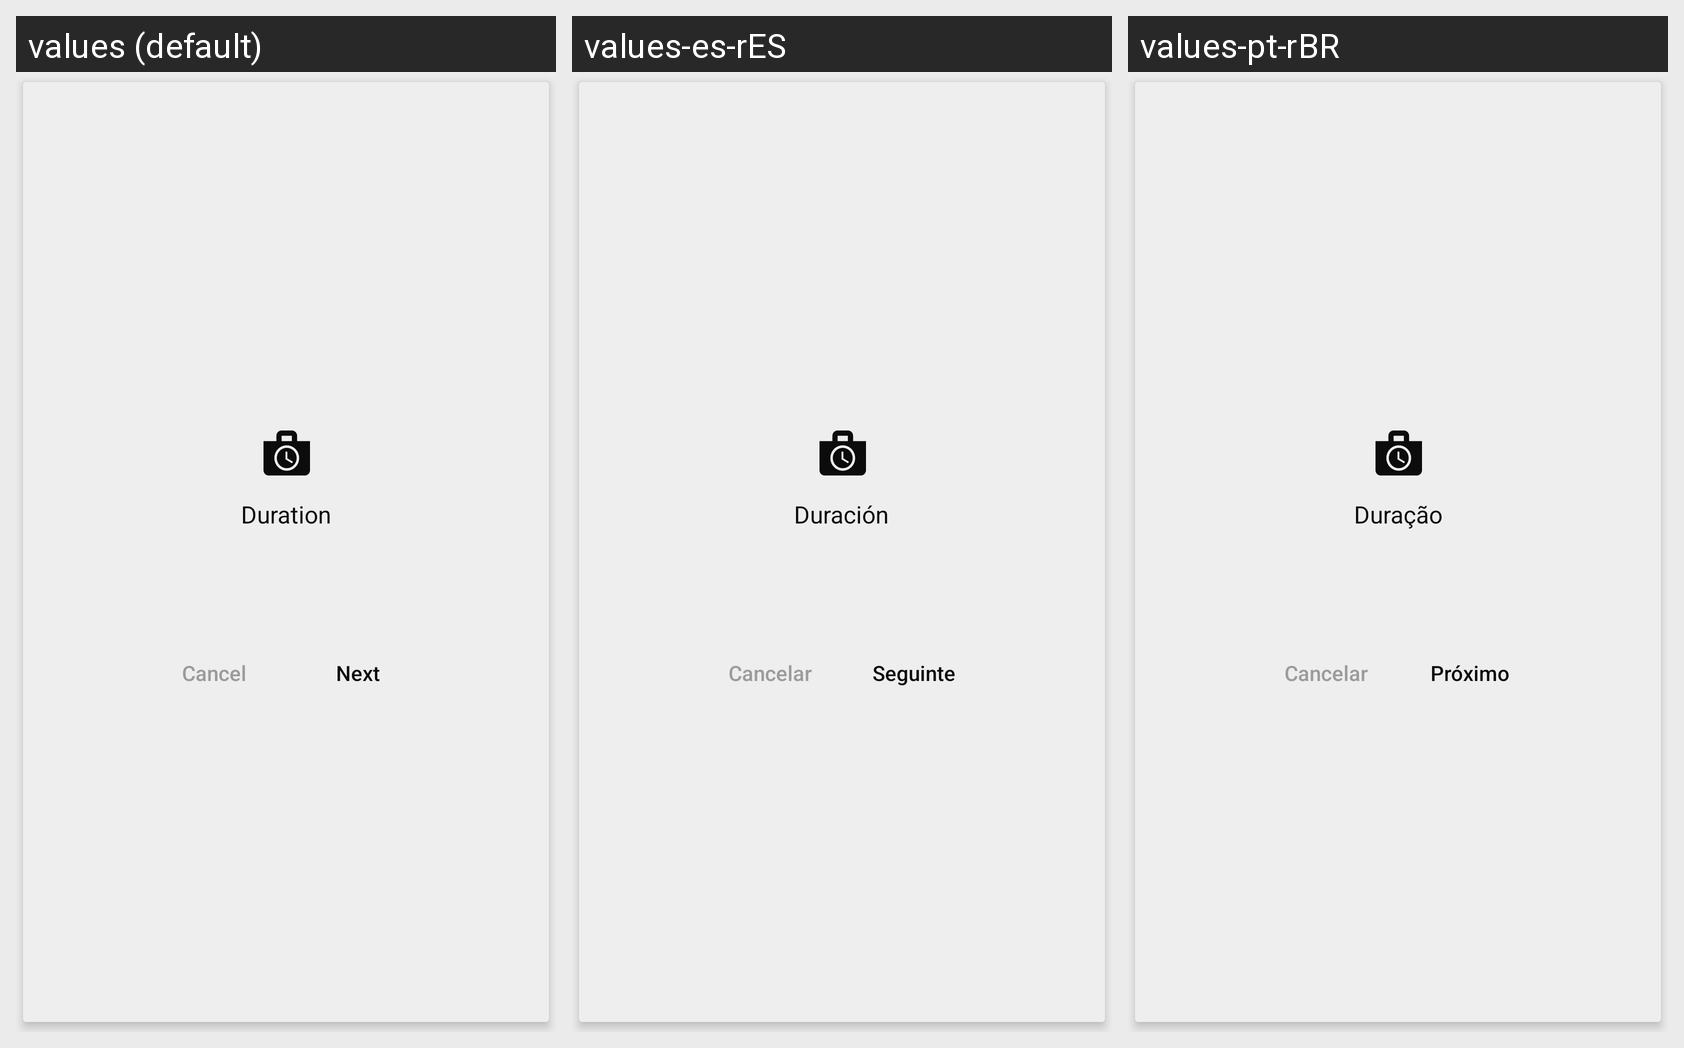

Strings drawn on this Android screen and how each of the app's shown locales translates them:
Android screen res/layout/dialog_vod_rent_pricing.xml rendered under 3 locales, left to right: values (default), values-es-rES, values-pt-rBR. Device: Nexus 5 (rendered at 1080×1920; each locale shown at half size, 540×960, under a caption strip naming it); theme AppTheme.Marble.
Strings drawn on this screen, with the default value and each locale's value (text and hints the layout hard-codes, and strings that could not be matched under every locale, appear in the picture but are not listed):

duration
  values: Duration
  values-es-rES: Duración
  values-pt-rBR: Duração

cancel
  values: Cancel
  values-es-rES: Cancelar
  values-pt-rBR: Cancelar

next
  values: Next
  values-es-rES: Seguinte
  values-pt-rBR: Próximo
